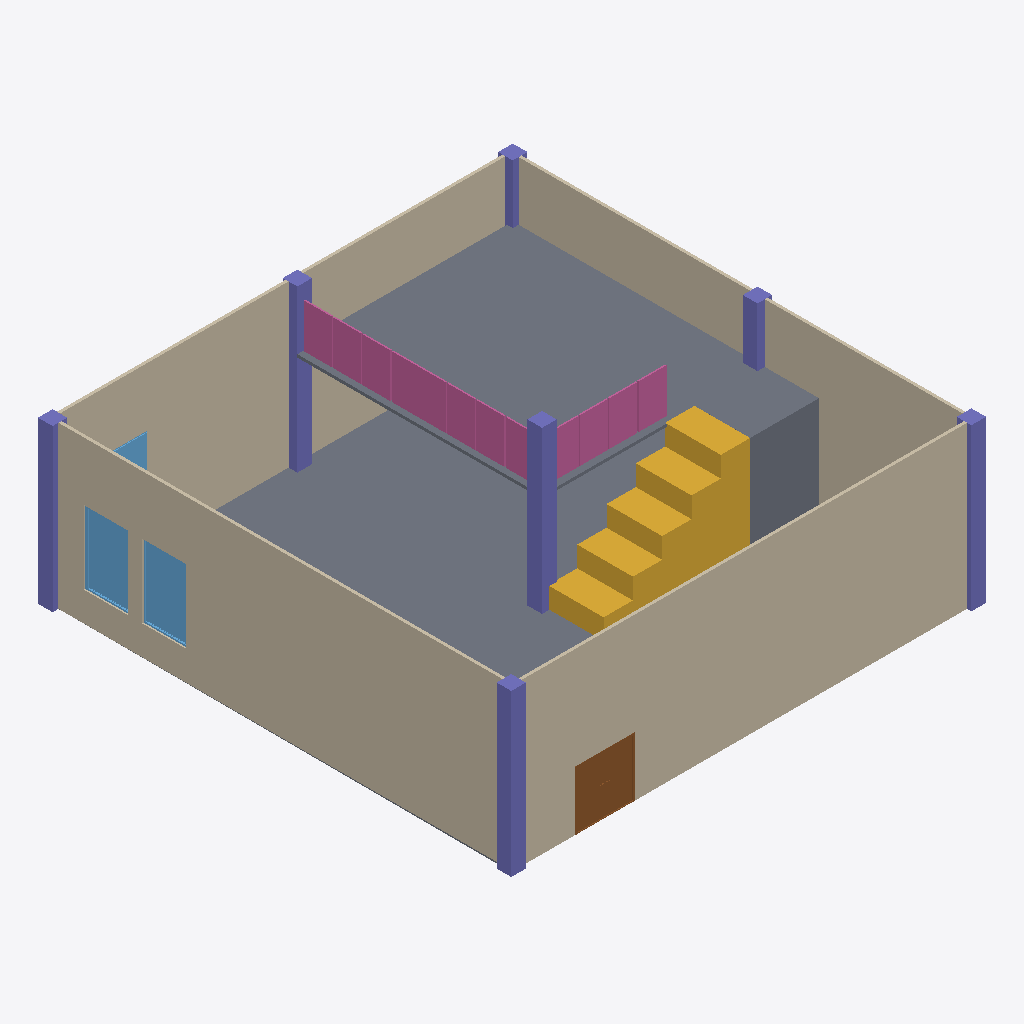
Isometric view of an IFC building model (IFC-SPF (STEP), schema IFC4, length unit metre), seen from the south-west, elements coloured by IFC class: 7 columns (violet), 6 railings (pink), 4 walls (beige), 4 windows (light blue), 3 slabs (grey), 1 stair flight (yellow), 1 door (brown).
Extent 16.2 m × 16.1 m × 5.6 m (x, y, z). Storeys (2): loft at 3.00 m; roof at 5.50 m. Elements (30): 7 IfcColumn, 7 IfcWindow, 6 IfcRailing, 4 IfcWall, 3 IfcSlab, 2 IfcDoor, 1 IfcStairFlight.

HEADER;
FILE_DESCRIPTION(('ViewDefinition[DesignTransferView]'),'2;1');
FILE_NAME('mini-capstone.ifc','2026-10-19T16:07:15+08:00',(''),(''),'IfcOpenShell 0.8.5-post1','Bonsai 0.8.5-post1','Nobody');
FILE_SCHEMA(('IFC4'));
ENDSEC;
DATA;
#1=IFCPROJECT('0nuPpfv1X8Re3jsaQRVWNw',$,'My Project',$,$,$,$,(#10,#22),#5);
#27=IFCSITE('2NzGITc5T5sglMGcAXnwr7',$,'My Site',$,$,#50,$,$,$,$,$,$,$,$);
#33=IFCBUILDING('0IMhQzLM54e8Tq0cWcFvw2',$,'My Building',$,$,#56,$,$,$,$,$,$);
#39=IFCBUILDINGSTOREY('0iZ6FG_NX4dQUPUCHxnPwA',$,'loft',$,$,#2770,$,$,$,$);
#2630=IFCBUILDINGSTOREY('1e1nZtvunECR34vVNIVi9d',$,'roof',$,$,#2645,$,$,$,$);
#177=IFCWALL('3eW9_kFoHCrhuUFNVcm_M0',$,'Wall',$,$,#2790,#183,$,$);
#101=IFCWALL('22L4vAAVDFw9y5qv5nbN99',$,'Wall',$,$,#2795,#108,$,$);
#2384=IFCSLAB('3BePeMHSH1yAxYB5NLb56D',$,'Slab',$,$,#2392,#2399,$,$);
#606=IFCSLAB('2Dk4XEUADFCBmLvwhCmwKh',$,'Slab',$,$,#2835,#621,$,$);
#4540=IFCWALL('2qM7tgtgX6KAkpB08hmKVP',$,'Wall',$,$,#4551,#4546,$,$);
#152=IFCWALL('0AmowCghv16hm51xdmmirm',$,'Wall',$,$,#2780,#158,$,$);
#884=IFCSTAIRFLIGHT('1EHVrhRlL0UQlbvDbtLnee',$,'StairFlight',$,$,#2845,#893,$,5,4,0.7,0.25,.STRAIGHT.);
#764=IFCSLAB('3o7bYMV550ox7kN8sq3yVB',$,'Slab',$,$,#2840,#779,$,$);
#479=IFCCOLUMN('0cD85keh95UAq3Qvb495O5',$,'Column',$,$,#2810,#490,$,$);
#523=IFCCOLUMN('2A_CVSCuH0iuzpZOqWizwV',$,'Column',$,$,#2820,#534,$,$);
#1447=IFCDOOR('2B221FPOTDLQqqOna29E9l',$,'Door',$,$,#1665,#1455,$,2.0,2.0,$,.DOUBLE_DOOR_SINGLE_SWING.,$);
#434=IFCCOLUMN('34uxfDO6H26O9QKdabyEL1',$,'Column',$,$,#2800,#446,$,$);
#632=IFCCOLUMN('0o6iJcoVn39xOhmLtF1nlT',$,'Column',$,$,#2825,#643,$,$);
#501=IFCCOLUMN('15dVr3kVX3A9uBOjSf_I55',$,'Column',$,$,#2815,#512,$,$);
#3268=IFCWINDOW('0GpVPkn9jCJh8oY110hMHt',$,'Window',$,$,#4341,#3277,$,2.5,1.5,$,$,$);
#1043=IFCRAILING('1gqU6P22HFdxGYzaehw7HD',$,'Railing',$,'FRAMELESS_PANEL',#2855,#1056,$,$);
#1147=IFCRAILING('34KjBomlz89h3k1dAcWOzh',$,'Railing',$,'FRAMELESS_PANEL',#2875,#1160,$,$);
#1121=IFCRAILING('2zQOeBeUHF8QLH8J7imo92',$,'Railing',$,'FRAMELESS_PANEL',#2870,#1134,$,$);
#1095=IFCRAILING('3IqKubG1z35OPk0DRCg41E',$,'Railing',$,'FRAMELESS_PANEL',#2865,#1108,$,$);
#1747=IFCWINDOW('2_b88jbQr17BkW4v49L3C$',$,'Window',$,$,#4356,#1756,$,2.5,1.5,$,.SINGLE_PANEL.,$);
#1016=IFCRAILING('2yqwiC2Fr9neQ1MF8qOipI',$,'Railing',$,'FRAMELESS_PANEL',#2850,#1025,$,.USERDEFINED.);
#1069=IFCRAILING('07VZ4TfSf2ggeS8sPbKArz',$,'Railing',$,'FRAMELESS_PANEL',#2860,#1082,$,$);
#681=IFCCOLUMN('3WfYJU5MH4GAzO4k1_Uaq2',$,'Column',$,$,#2830,#692,$,$);
#457=IFCCOLUMN('3qTDJ8lub1MRJgji8iYAf7',$,'Column',$,$,#2805,#468,$,$);
#3421=IFCWINDOW('15yut1sbrErgAhRBLGDQUG',$,'Window',$,$,#3616,#3434,$,2.5,1.5,$,.SINGLE_PANEL.,$);
#4578=IFCWINDOW('1sp9dgR9DEtf3HgIhOMvps',$,'Window',$,$,#4626,#4586,$,2.5,1.5,$,$,$);
ENDSEC;
